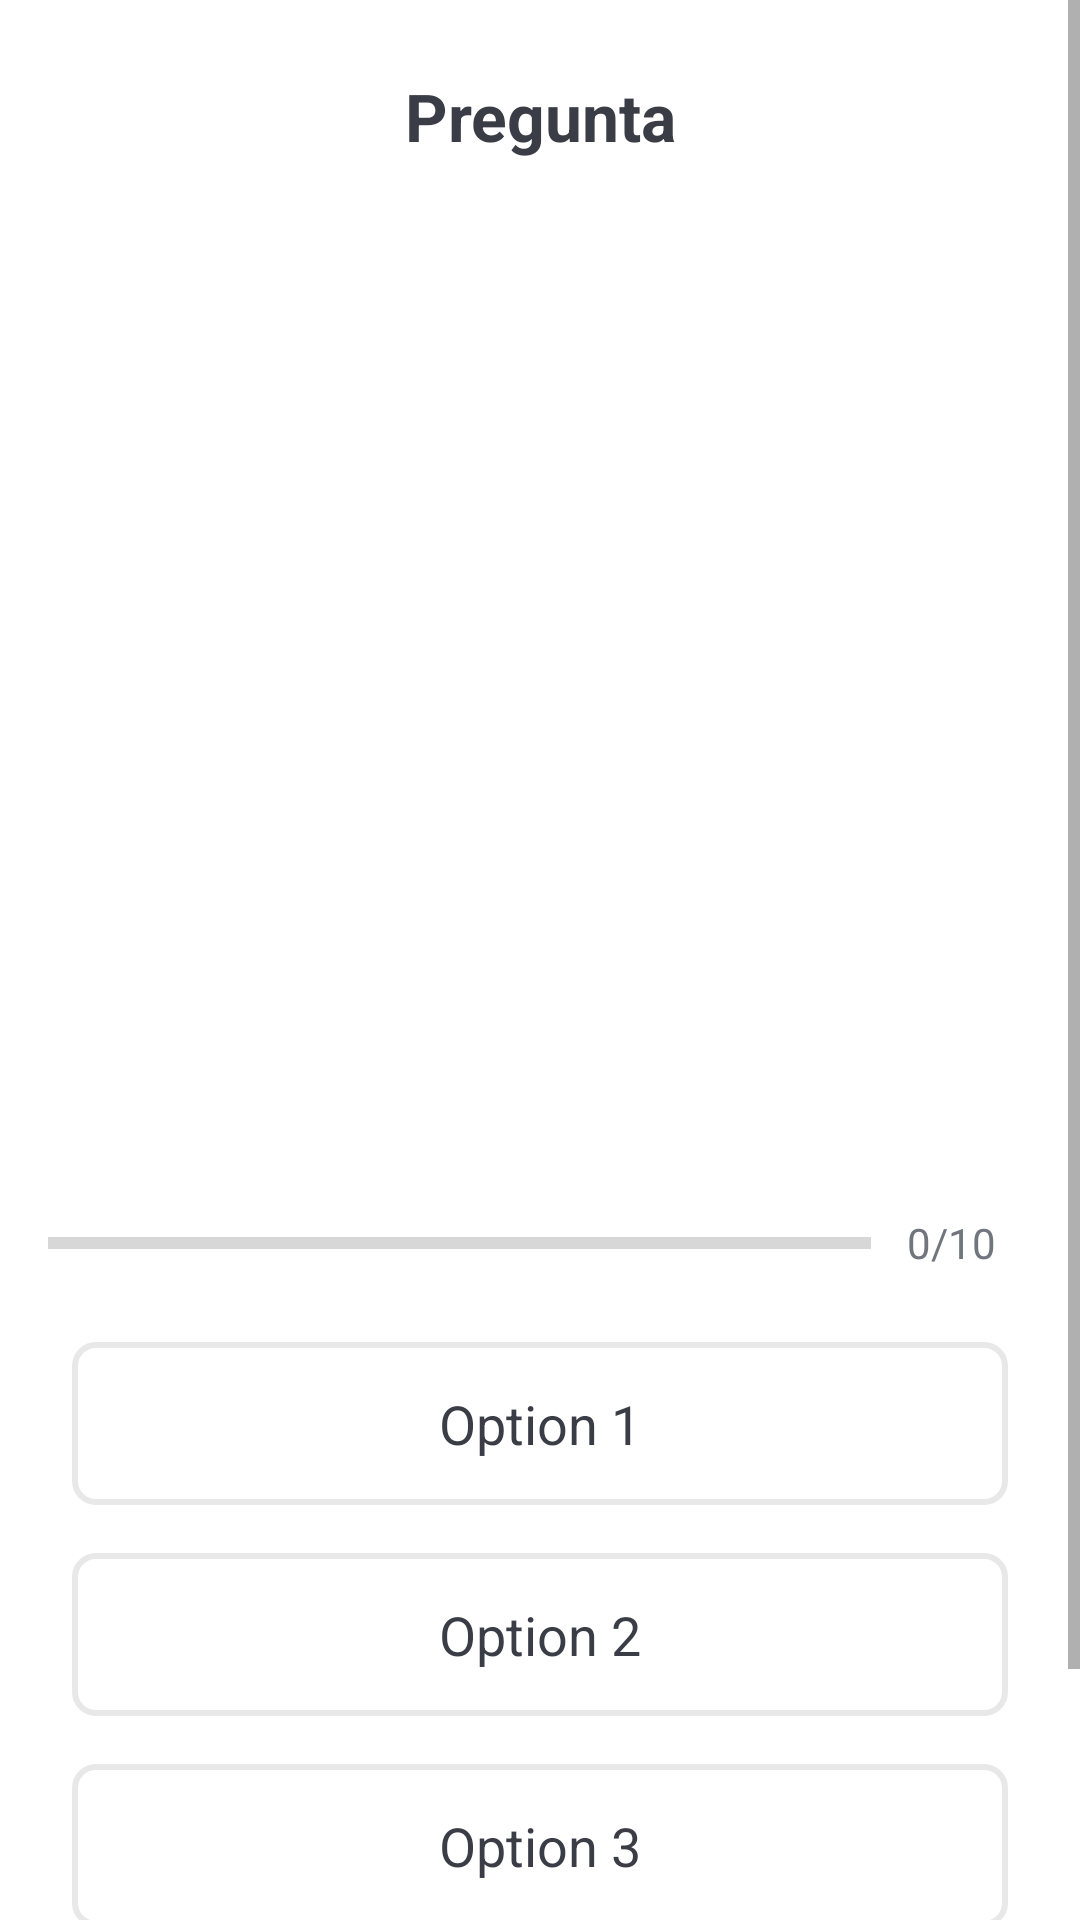

The Android layout XML behind this screen, and the referenced resources:
<!-- AndroidManifest.xml: application theme Theme.WondersOfTheWorld -->
<!-- res/layout/activity_quiz.xml -->
<?xml version="1.0" encoding="utf-8"?>
<ScrollView xmlns:android="http://schemas.android.com/apk/res/android"
    xmlns:app="http://schemas.android.com/apk/res-auto"
    xmlns:tools="http://schemas.android.com/tools"
    android:layout_width="match_parent"
    android:layout_height="match_parent"
    android:fillViewport="true"
    tools:context=".QuizActivity">

    <LinearLayout
        android:layout_width="match_parent"
        android:layout_height="wrap_content"
        android:orientation="vertical"
        android:gravity="center"
        android:padding="16dp">

        <TextView
            android:id="@+id/textViewQuestion"
            android:layout_width="match_parent"
            android:layout_height="wrap_content"
            android:layout_margin="8dp"
            android:gravity="center"
            android:text="Pregunta"
            android:textColor="@color/dark_gray"
            android:textSize="22sp"
            android:textStyle="bold" />

        <ImageView
            android:id="@+id/imageViewWonder"
            android:layout_width="300dp"
            android:layout_height="300dp"
            android:layout_marginTop="16dp"
            android:scaleType="centerCrop"
            app:srcCompat="@drawable/chichen_itza" />

        <LinearLayout
            android:id="@+id/linearLayout_Progress"
            android:layout_width="match_parent"
            android:layout_height="wrap_content"
            android:layout_marginTop="12dp"
            android:gravity="center_vertical"
            android:orientation="horizontal">

            <ProgressBar
                android:id="@+id/progressBar"
                style="?android:attr/progressBarStyleHorizontal"
                android:layout_width="0dp"
                android:layout_height="wrap_content"
                android:layout_weight="1"
                android:indeterminate="false"
                android:max="10"
                android:minHeight="50dp"
                android:progress="0" />

            <TextView
                android:id="@+id/textViewNumberQuestion"
                android:layout_width="wrap_content"
                android:layout_height="wrap_content"
                android:layout_weight="0"
                android:gravity="center"
                android:padding="12dp"
                android:text="0/10"
                android:textColor="@color/light_gray"
                android:textSize="14sp" />
        </LinearLayout>

        <TextView
            android:id="@+id/textViewOption1"
            android:layout_width="match_parent"
            android:layout_height="wrap_content"
            android:layout_margin="8dp"
            android:background="@drawable/option_border_bg"
            android:gravity="center"
            android:padding="15dp"
            android:text="Option 1"
            android:textColor="@color/dark_gray"
            android:textSize="18sp" />

        <TextView
            android:id="@+id/textViewOption2"
            android:layout_width="match_parent"
            android:layout_height="wrap_content"
            android:layout_margin="8dp"
            android:background="@drawable/option_border_bg"
            android:gravity="center"
            android:padding="15dp"
            android:text="Option 2"
            android:textColor="@color/dark_gray"
            android:textSize="18sp" />

        <TextView
            android:id="@+id/textViewOption3"
            android:layout_width="match_parent"
            android:layout_height="wrap_content"
            android:layout_margin="8dp"
            android:background="@drawable/option_border_bg"
            android:gravity="center"
            android:padding="15dp"
            android:text="Option 3"
            android:textColor="@color/dark_gray"
            android:textSize="18sp" />

        <Button
            android:id="@+id/buttonSubmit"
            android:layout_width="match_parent"
            android:layout_height="50dp"
            android:layout_margin="10dp"
            android:text="Responder"
            android:textSize="16sp"
            android:textStyle="bold" />
    </LinearLayout>

</ScrollView>
<!-- resources referenced by this layout -->
<resources>
  <color name="dark_gray">#3A3D45</color>
  <color name="light_gray">#71767E</color>
  <!-- drawable option_border_bg (drawable) -->
  <?xml version="1.0" encoding="utf-8"?>
  
  <shape xmlns:android="http://schemas.android.com/apk/res/android"
      android:shape="rectangle">
  
      <stroke
          android:width="2dp"
          android:color="#E8E8E8"/>
  
      <solid android:color="@color/white"/>
  
      <corners android:radius="7dp"/>
  
  </shape>
  <style name="Theme.WondersOfTheWorld" parent="Theme.MaterialComponents.DayNight.DarkActionBar">
          
          <item name="colorPrimary">@color/blue</item>
          <item name="colorPrimaryVariant">@color/purple_700</item>
          <item name="colorOnPrimary">@color/white</item>
          
          <item name="colorSecondary">@color/teal_200</item>
          <item name="colorSecondaryVariant">@color/teal_700</item>
          <item name="colorOnSecondary">@color/black</item>
          
          <item name="android:statusBarColor" tools:targetApi="l">?attr/colorPrimaryVariant</item>
          
      </style>
  <color name="white">#FFFFFFFF</color>
  <color name="blue">#1871F5</color>
  <color name="purple_700">#FF3700B3</color>
  <color name="teal_200">#FF03DAC5</color>
  <color name="teal_700">#FF018786</color>
  <color name="black">#FF000000</color>
</resources>
